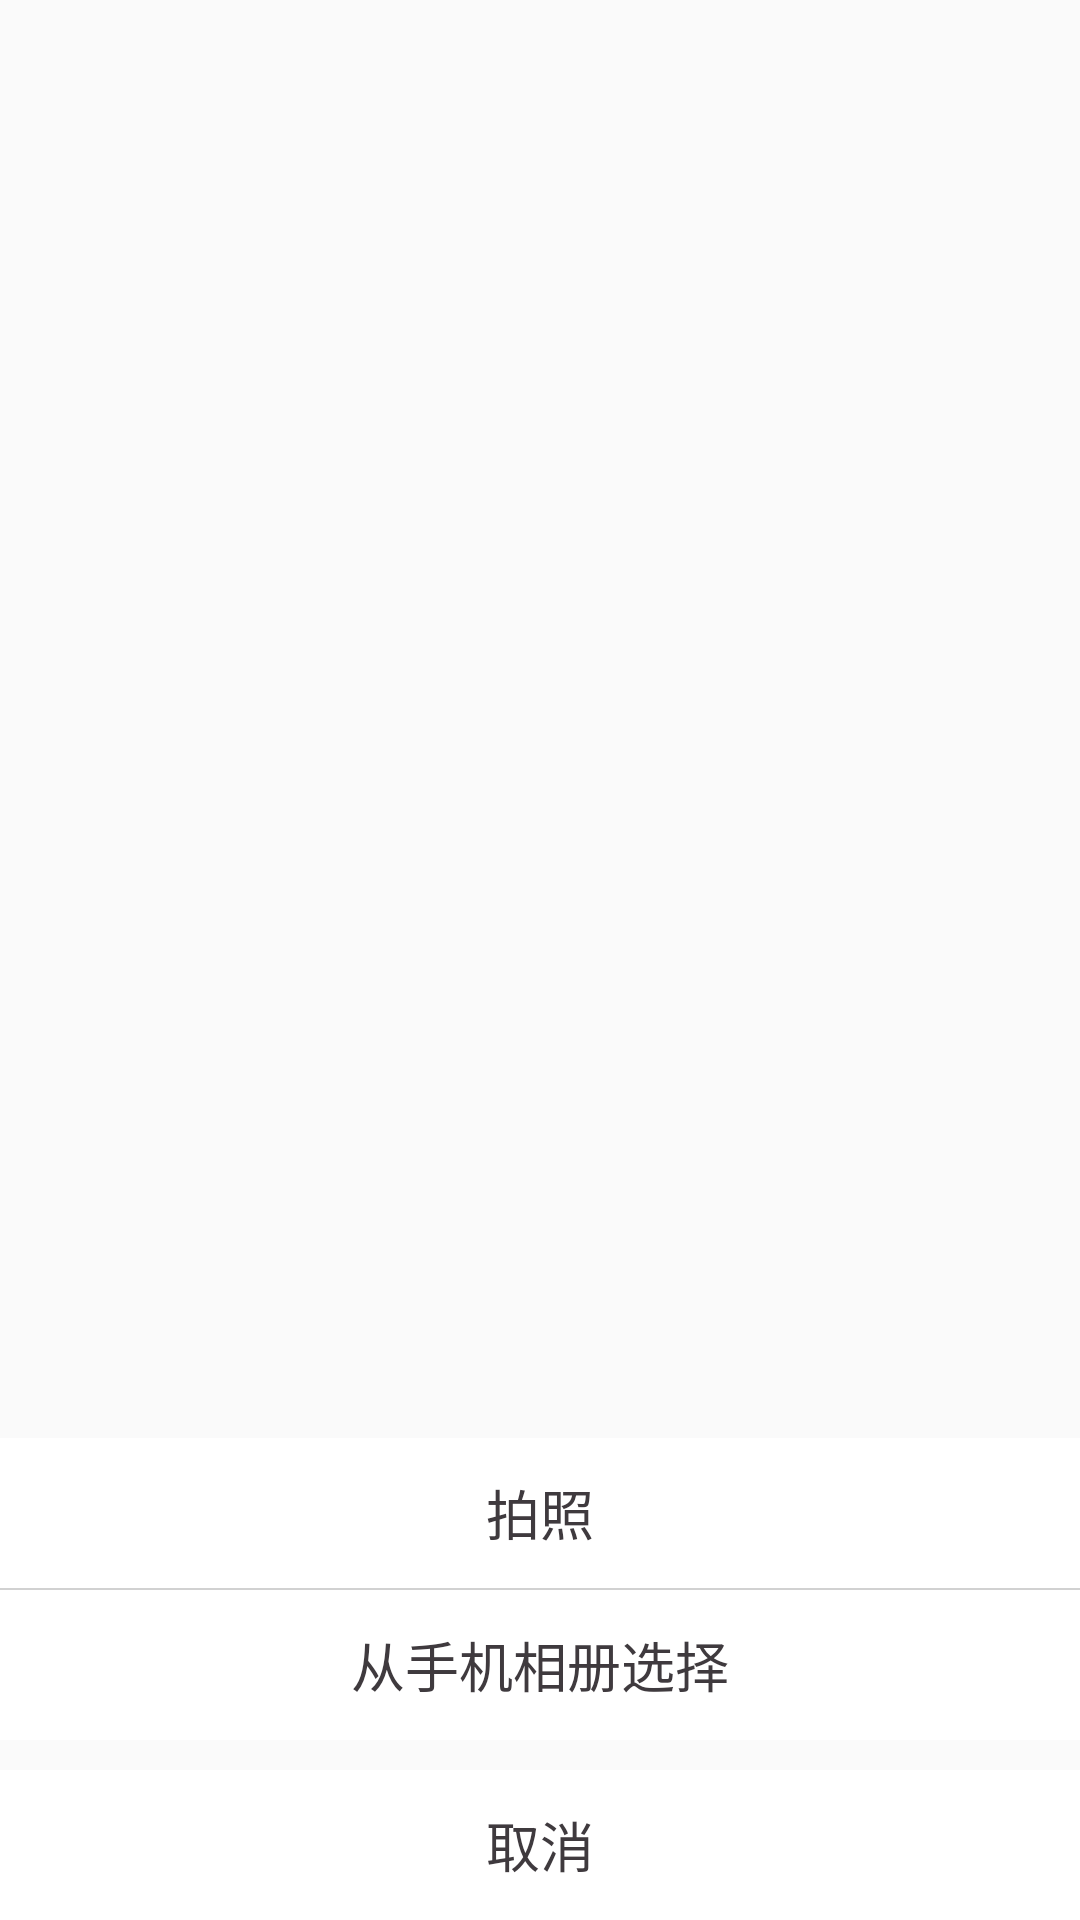

Android layout source for this screen:
<!-- AndroidManifest.xml: application theme AppTheme -->
<!-- res/layout/mine_information_selectwindow.xml -->
<?xml version="1.0" encoding="utf-8"?>

<RelativeLayout xmlns:android="http://schemas.android.com/apk/res/android"
    android:layout_width="match_parent"
    android:layout_height="wrap_content">

    <LinearLayout
        android:id="@+id/mineInformation_selectWindow"
        android:layout_width="fill_parent"
        android:layout_height="wrap_content"
        android:layout_alignParentBottom="true"
        android:gravity="center_horizontal"
        android:orientation="vertical">

        <TextView
            android:id="@+id/mineInformation_selectWindow_takePhoto"
            android:layout_width="fill_parent"
            android:layout_height="@dimen/filePage_deleteWindow_textViewHeight"
            android:layout_gravity="center"
            android:gravity="center"
            android:background="@color/filePage_deleteWindow_textViewBackground"
            android:text="@string/mineInformation_page_selectImageFromPhoto"
            android:textColor="@color/mainPage_listItem_patientName_color"
            android:textSize="@dimen/filePage_deleteWindow_textSize" />

        <View
            android:layout_width="fill_parent"
            android:layout_height="@dimen/filePage_tabHost_below_gap"
            android:background="@color/filePage_tabHost_gap_color" />

        <TextView
            android:id="@+id/mineInformation_selectWindow_takeGallery"
            android:layout_width="fill_parent"
            android:layout_height="@dimen/filePage_deleteWindow_textViewHeight"
            android:layout_gravity="center"
            android:gravity="center"
            android:background="@color/filePage_deleteWindow_textViewBackground"
            android:text="@string/mineInformation_page_selectImageFromGallery"
            android:textColor="@color/mainPage_listItem_patientName_color"
            android:textSize="@dimen/filePage_deleteWindow_textSize" />

        <TextView
            android:id="@+id/mineInformation_selectWindow_Cancel"
            android:layout_width="fill_parent"
            android:layout_height="@dimen/filePage_deleteWindow_textViewHeight"
            android:layout_marginTop="@dimen/filePage_deleteWindow_cancelButtonTop"
            android:background="@color/filePage_deleteWindow_textViewBackground"
            android:layout_gravity="center"
            android:gravity="center"
            android:text="@string/filePage_deleteWindow_deleteCancel"
            android:textColor="@color/mainPage_listItem_patientName_color"
            android:textSize="@dimen/filePage_deleteWindow_textSize" />
    </LinearLayout>

</RelativeLayout>
<!-- resources referenced by this layout -->
<resources>
  <color name="filePage_deleteWindow_textViewBackground">#FFFFFF</color>
  <color name="filePage_tabHost_gap_color">#D1D1D1</color>
  <color name="mainPage_listItem_patientName_color">#3F3A3E</color>
  <dimen name="filePage_deleteWindow_cancelButtonTop">10dp</dimen>
  <dimen name="filePage_deleteWindow_textSize">18sp</dimen>
  <dimen name="filePage_deleteWindow_textViewHeight">50dp</dimen>
  <dimen name="filePage_tabHost_below_gap">0.8dp</dimen>
  <string name="filePage_deleteWindow_deleteCancel">取消</string>
  <string name="mineInformation_page_selectImageFromGallery">从手机相册选择</string>
  <string name="mineInformation_page_selectImageFromPhoto">拍照</string>
  <style name="AppTheme" parent="Theme.AppCompat.Light.DarkActionBar">
          
      </style>
</resources>
